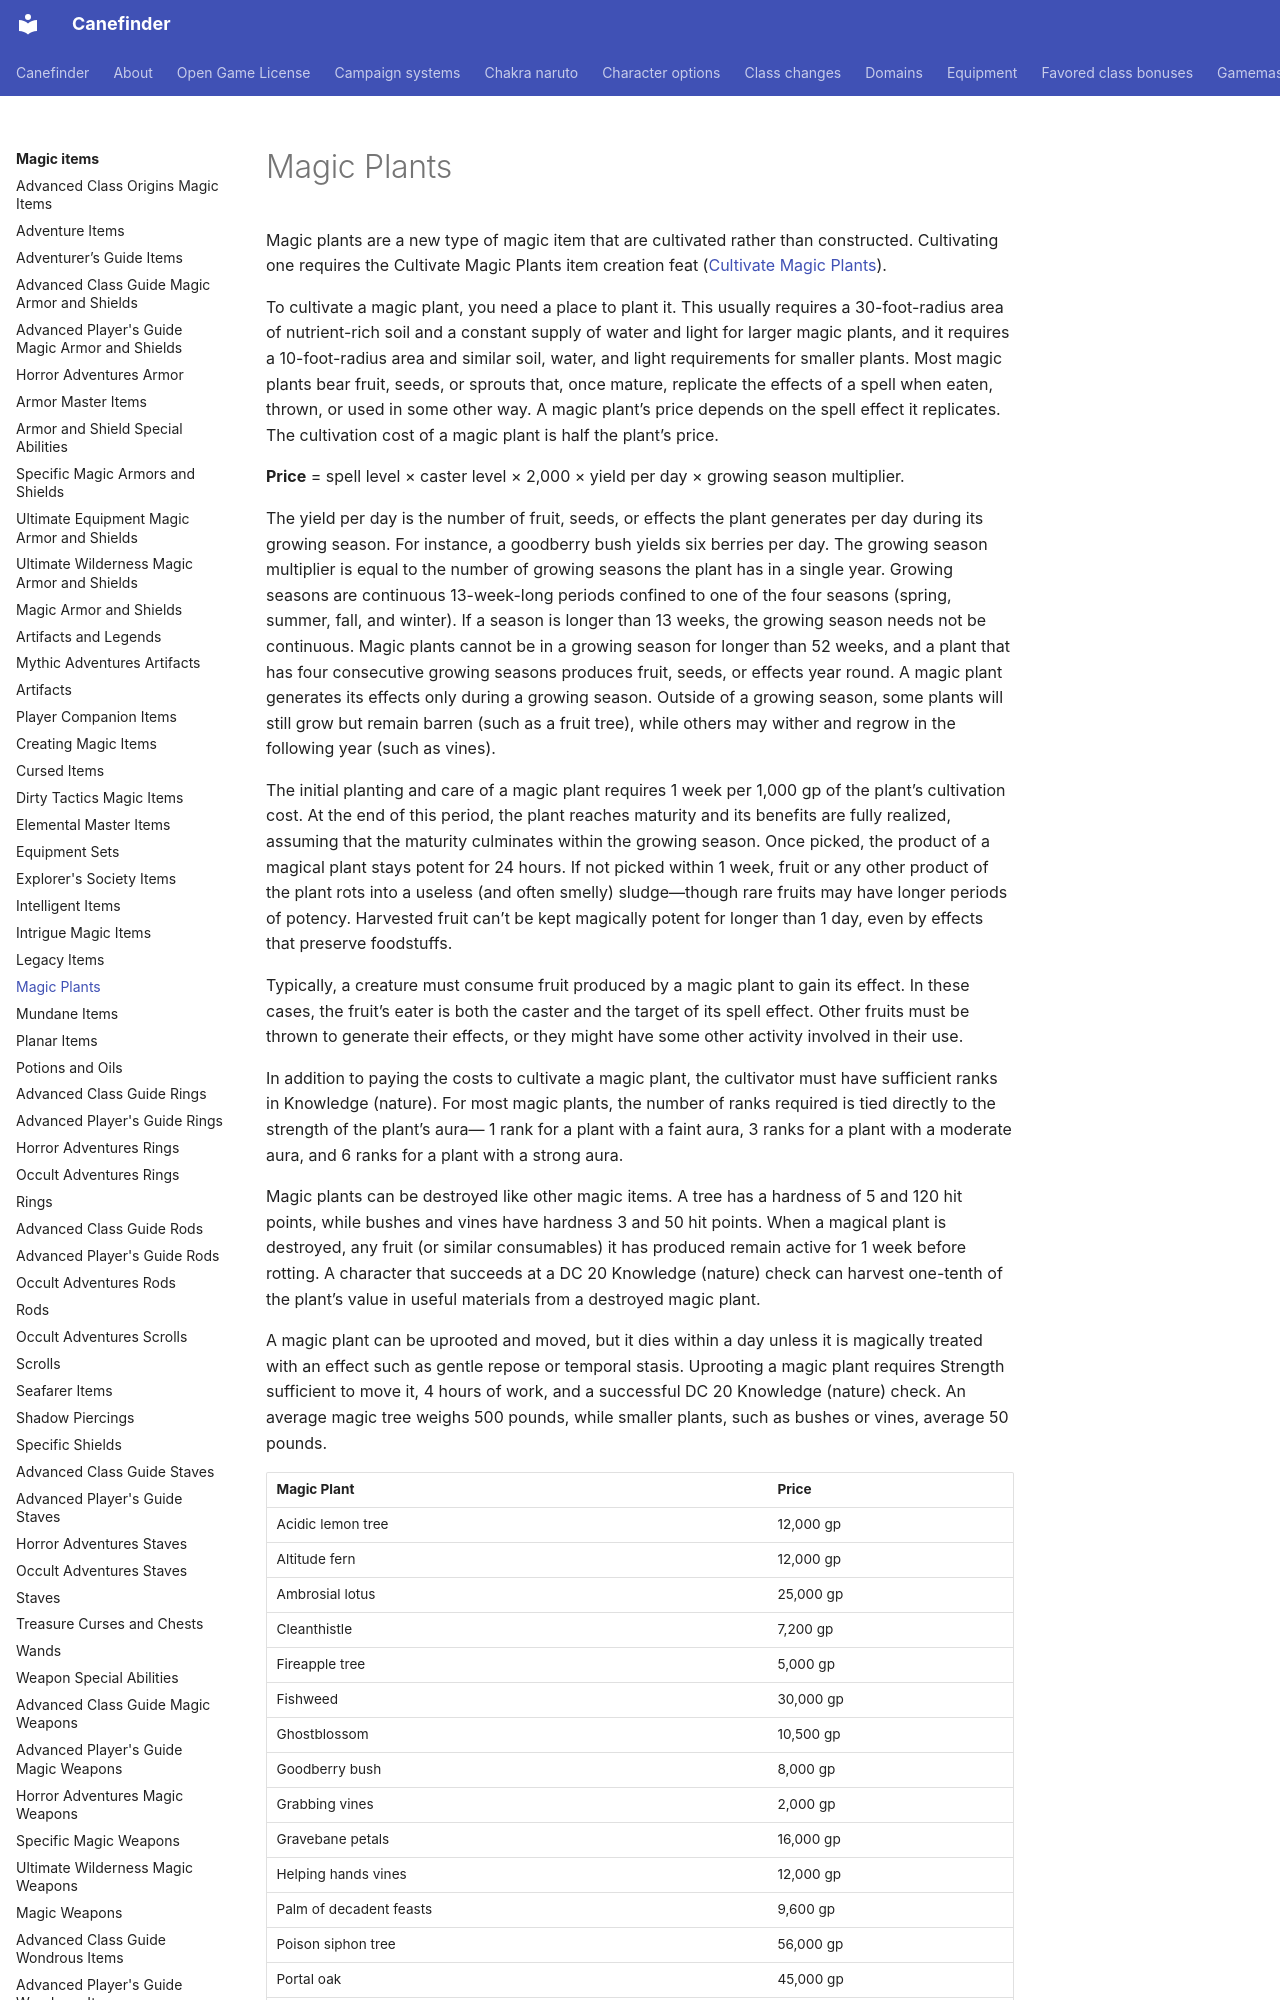

repository: canefinderhouserules/Canefinderhouserules · page: magic-items/magic-plants/index.html · generator: mkdocs

# Magic Plants

Magic plants are a new type of magic item that are cultivated rather than constructed. Cultivating one requires the Cultivate Magic Plants item creation feat ([Cultivate Magic Plants](../rules/feats/cultivate-magic-plants.md)).

To cultivate a magic plant, you need a place to plant it. This usually requires a 30-foot-radius area of nutrient-rich soil and a constant supply of water and light for larger magic plants, and it requires a 10-foot-radius area and similar soil, water, and light requirements for smaller plants. Most magic plants bear fruit, seeds, or sprouts that, once mature, replicate the effects of a spell when eaten, thrown, or used in some other way. A magic plant’s price depends on the spell effect it replicates. The cultivation cost of a magic plant is half the plant’s price.

**Price** = spell level × caster level × 2,000 × yield per day × growing season multiplier.

The yield per day is the number of fruit, seeds, or effects the plant generates per day during its growing season. For instance, a goodberry bush yields six berries per day. The growing season multiplier is equal to the number of growing seasons the plant has in a single year. Growing seasons are continuous 13-week-long periods confined to one of the four seasons (spring, summer, fall, and winter). If a season is longer than 13 weeks, the growing season needs not be continuous. Magic plants cannot be in a growing season for longer than 52 weeks, and a plant that has four consecutive growing seasons produces fruit, seeds, or effects year round. A magic plant generates its effects only during a growing season. Outside of a growing season, some plants will still grow but remain barren (such as a fruit tree), while others may wither and regrow in the following year (such as vines).

The initial planting and care of a magic plant requires 1 week per 1,000 gp of the plant’s cultivation cost. At the end of this period, the plant reaches maturity and its benefits are fully realized, assuming that the maturity culminates within the growing season. Once picked, the product of a magical plant stays potent for 24 hours. If not picked within 1 week, fruit or any other product of the plant rots into a useless (and often smelly) sludge—though rare fruits may have longer periods of potency. Harvested fruit can’t be kept magically potent for longer than 1 day, even by effects that preserve foodstuffs.

Typically, a creature must consume fruit produced by a magic plant to gain its effect. In these cases, the fruit’s eater is both the caster and the target of its spell effect. Other fruits must be thrown to generate their effects, or they might have some other activity involved in their use.

In addition to paying the costs to cultivate a magic plant, the cultivator must have sufficient ranks in Knowledge (nature). For most magic plants, the number of ranks required is tied directly to the strength of the plant’s aura— 1 rank for a plant with a faint aura, 3 ranks for a plant with a moderate aura, and 6 ranks for a plant with a strong aura.

Magic plants can be destroyed like other magic items. A tree has a hardness of 5 and 120 hit points, while bushes and vines have hardness 3 and 50 hit points. When a magical plant is destroyed, any fruit (or similar consumables) it has produced remain active for 1 week before rotting. A character that succeeds at a DC 20 Knowledge (nature) check can harvest one-tenth of the plant’s value in useful materials from a destroyed magic plant.

A magic plant can be uprooted and moved, but it dies within a day unless it is magically treated with an effect such as gentle repose or temporal stasis. Uprooting a magic plant requires Strength sufficient to move it, 4 hours of work, and a successful DC 20 Knowledge (nature) check. An average magic tree weighs 500 pounds, while smaller plants, such as bushes or vines, average 50 pounds.
